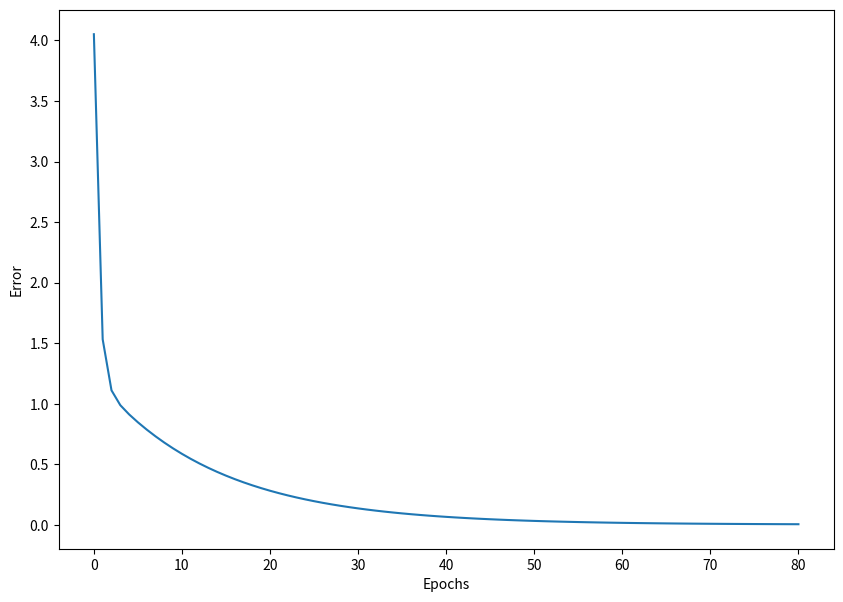

Here is the Python script that generated this plot:
import numpy as np
import matplotlib.pyplot as plt

def make_linear(w = 0.5, b = 0.8, size = 50, noise = 1.0):
    x = np.random.rand(size)
    y = w * x + b
    noise = np.random.uniform(-abs(noise), abs(noise), size = y.shape)
    yy = y + noise

    """
    plt.figure(figsize=(10, 7))
    plt.plot(x, y, color = 'r', label = f'y = {w} * x + {b}')
    plt.scatter(x, yy, label = 'data')
    plt.legend(fontsize = 20)
    plt.show()
    """

    print(f'w:{w}, b: {b}')
    return x, yy

x, y = make_linear(w = 0.3, b = 0.5, size = 100, noise = 0.01)

num_epoch = 1000

learning_rate = 0.005

errors = []

w = np.random.uniform(low=0.0,high=1.0)
b = np.random.uniform(low=0.0,high=1.0)

for epoch in range(num_epoch):
    y_hat = w * x + b

    error = 0.5 * ((y_hat - y) ** 2).sum()
    if error < 0.005:
        break

    w = w - learning_rate * ((y_hat - y) * x).sum()
    b = b - learning_rate * (y_hat - y).sum()

    errors.append(error)

    if epoch % 5 == 0:
        print("{0:2} w = {1:.5f}, b = {2:.5f}, error = {3:.5f}".format(epoch, w, b, error))


print("------" * 15)
print("{0:2} w = {1:.1f}, b = {2:.1f}, error = {3:.5f}".format(epoch, w, b, error))

plt.figure(figsize=(10, 7))
plt.plot(errors)
plt.xlabel("Epochs")
plt.ylabel("Error")
plt.show()